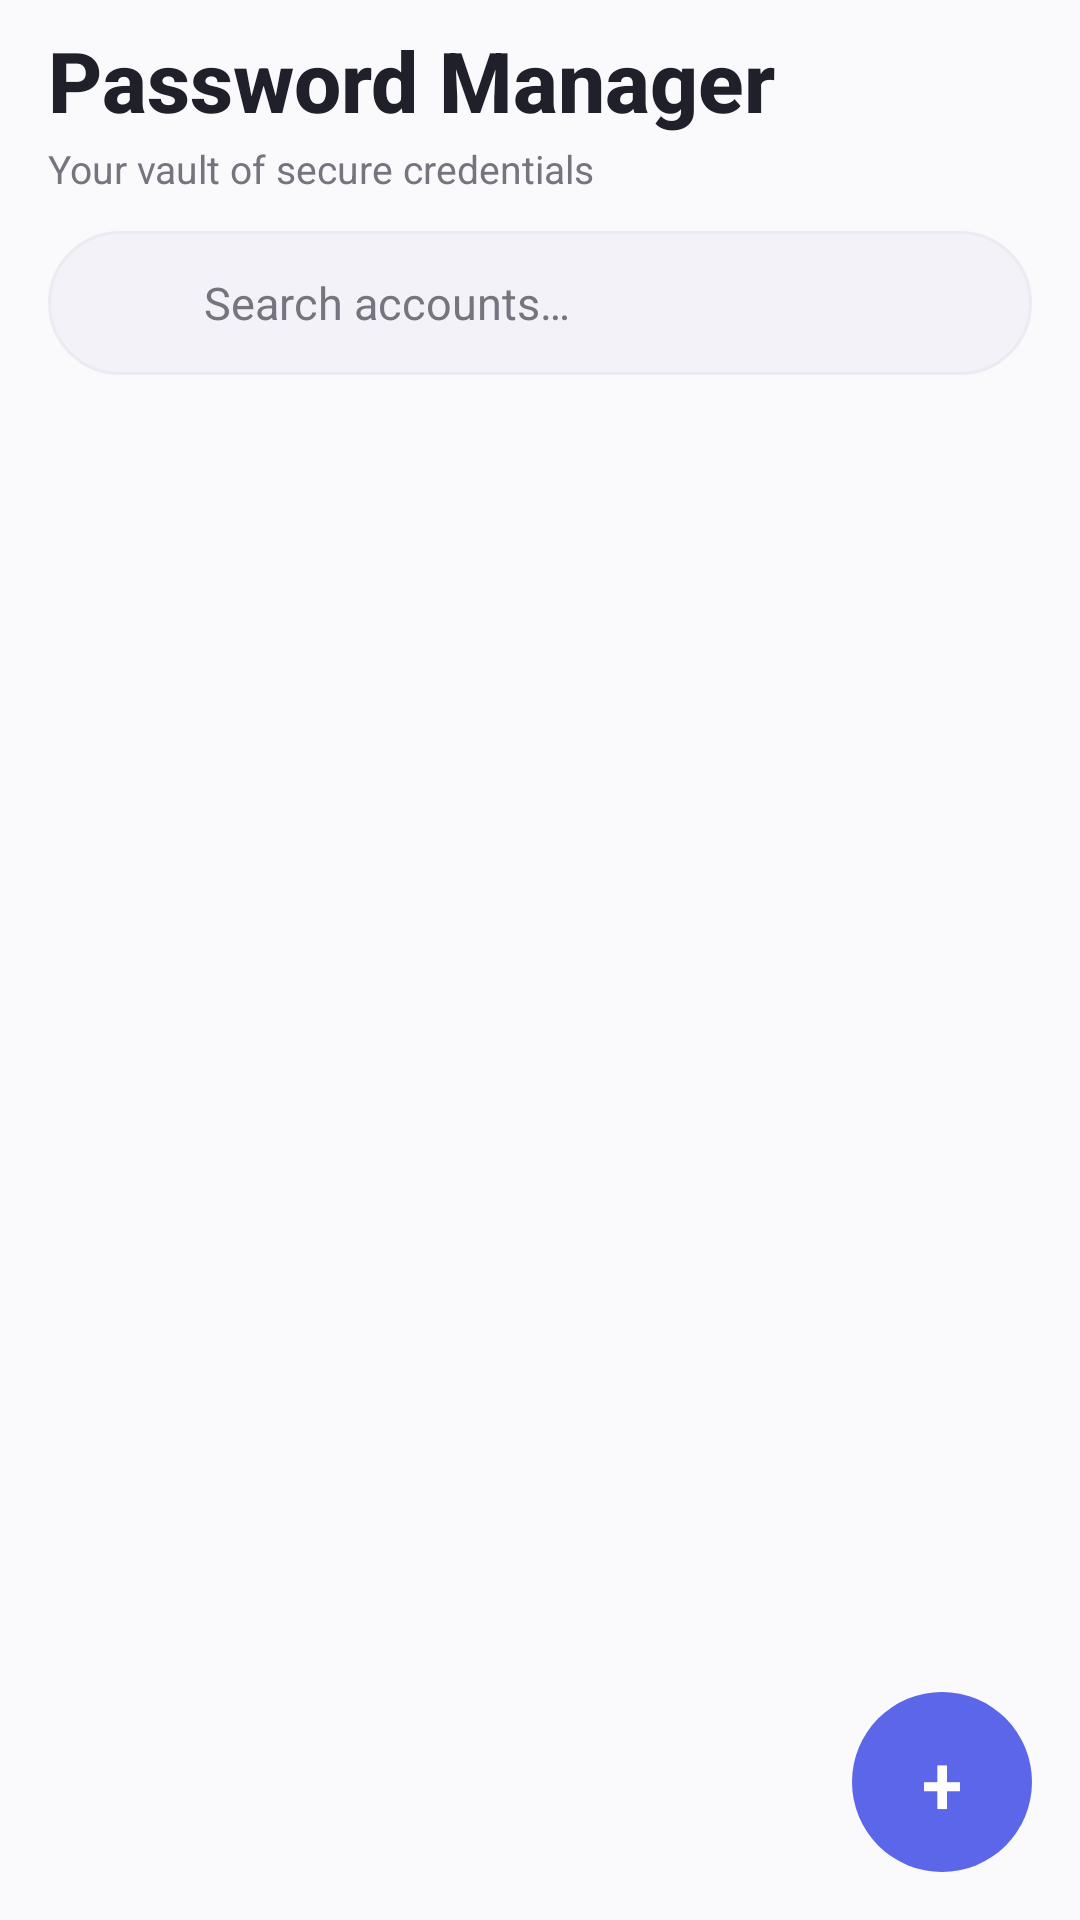

Layout XML and referenced resources for this Android screen:
<!-- AndroidManifest.xml: application theme Theme.LorenzFlow -->
<!-- res/layout/fragment_password_manager.xml -->
<?xml version="1.0" encoding="utf-8"?>
<FrameLayout
    xmlns:android="http://schemas.android.com/apk/res/android"
    xmlns:app="http://schemas.android.com/apk/res-auto"
    android:layout_width="match_parent"
    android:layout_height="match_parent"
    android:background="@color/lf_background">

    <LinearLayout
        android:layout_width="match_parent"
        android:layout_height="match_parent"
        android:orientation="vertical">

        
        <TextView
            android:layout_width="wrap_content"
            android:layout_height="wrap_content"
            android:layout_marginTop="@dimen/lf_spacing_sm"
            android:paddingHorizontal="@dimen/lf_screen_padding"
            android:text="@string/pm_title"
            android:textSize="28sp"
            android:textStyle="bold"
            android:fontFamily="sans-serif-medium"
            android:textColor="@color/lf_text_primary" />

        <TextView
            android:layout_width="wrap_content"
            android:layout_height="wrap_content"
            android:layout_marginTop="2dp"
            android:paddingHorizontal="@dimen/lf_screen_padding"
            android:text="@string/pm_subtitle"
            android:textSize="13sp"
            android:textColor="@color/lf_text_secondary" />

        
        <LinearLayout
            android:layout_width="match_parent"
            android:layout_height="@dimen/lf_search_height"
            android:layout_marginHorizontal="@dimen/lf_screen_padding"
            android:layout_marginTop="@dimen/lf_spacing_md"
            android:background="@drawable/pill_search_background"
            android:gravity="center_vertical"
            android:orientation="horizontal"
            android:paddingHorizontal="@dimen/lf_search_horizontal_padding">

            <ImageView
                android:layout_width="20dp"
                android:layout_height="20dp"
                android:src="@drawable/ic_search"
                app:tint="@color/lf_text_secondary"
                android:importantForAccessibility="no" />

            <EditText
                android:id="@+id/edit_search_passwords"
                android:layout_width="match_parent"
                android:layout_height="match_parent"
                android:layout_marginStart="12dp"
                android:background="@null"
                android:hint="@string/pm_search_hint"
                android:textColor="@color/lf_text_primary"
                android:textColorHint="@color/lf_text_secondary"
                android:textSize="15sp"
                android:inputType="text"
                android:imeOptions="actionSearch"
                android:importantForAutofill="no"
                android:maxLines="1"
                android:fontFamily="sans-serif" />

        </LinearLayout>

        
        <androidx.core.widget.NestedScrollView
            android:layout_width="match_parent"
            android:layout_height="0dp"
            android:layout_weight="1"
            android:fillViewport="true">

            <FrameLayout
                android:layout_width="match_parent"
                android:layout_height="wrap_content">

                
                <LinearLayout
                    android:id="@+id/empty_state_passwords"
                    android:layout_width="match_parent"
                    android:layout_height="wrap_content"
                    android:gravity="center"
                    android:orientation="vertical"
                    android:layout_marginTop="60dp"
                    android:padding="24dp"
                    android:visibility="gone">

                    <ImageView
                        android:layout_width="72dp"
                        android:layout_height="72dp"
                        android:src="@drawable/ic_lock"
                        android:alpha="0.25"
                        app:tint="@color/lf_text_secondary"
                        android:importantForAccessibility="no" />

                    <TextView
                        android:layout_width="wrap_content"
                        android:layout_height="wrap_content"
                        android:layout_marginTop="16dp"
                        android:text="@string/pm_empty_passwords"
                        android:textAlignment="center"
                        android:textAppearance="@style/TextAppearance.LF.Caption"
                        android:textSize="15sp" />

                </LinearLayout>

                
                <androidx.recyclerview.widget.RecyclerView
                    android:id="@+id/recycler_passwords"
                    android:layout_width="match_parent"
                    android:layout_height="wrap_content"
                    android:paddingHorizontal="@dimen/lf_screen_padding"
                    android:paddingTop="@dimen/lf_spacing_md"
                    android:paddingBottom="80dp"
                    android:clipToPadding="false" />

            </FrameLayout>

        </androidx.core.widget.NestedScrollView>

    </LinearLayout>

    
    <com.google.android.material.button.MaterialButton
        android:id="@+id/fab_add_password"
        android:layout_width="60dp"
        android:layout_height="60dp"
        android:layout_gravity="bottom|end"
        android:layout_marginEnd="@dimen/lf_screen_padding"
        android:layout_marginBottom="@dimen/lf_screen_padding"
        android:elevation="0dp"
        android:text="@string/add_symbol"
        android:textSize="28sp"
        android:textColor="@color/lf_on_accent"
        android:gravity="center"
        android:insetTop="0dp"
        android:insetBottom="0dp"
        android:insetLeft="0dp"
        android:insetRight="0dp"
        android:paddingTop="0dp"
        android:paddingBottom="0dp"
        app:backgroundTint="@color/lf_accent"
        app:cornerRadius="30dp"
        style="@style/Widget.Material3.Button.UnelevatedButton" />

</FrameLayout>
<!-- resources referenced by this layout -->
<resources>
  <color name="lf_accent">#5B67E8</color>
  <color name="lf_background">#FAFAFC</color>
  <color name="lf_on_accent">#FFFFFF</color>
  <color name="lf_text_primary">#20202B</color>
  <color name="lf_text_secondary">#75747F</color>
  <dimen name="lf_screen_padding">16dp</dimen>
  <dimen name="lf_search_height">48dp</dimen>
  <dimen name="lf_search_horizontal_padding">20dp</dimen>
  <dimen name="lf_spacing_md">12dp</dimen>
  <dimen name="lf_spacing_sm">8dp</dimen>
  <!-- drawable ic_lock (drawable) -->
  <vector xmlns:android="http://schemas.android.com/apk/res/android"
      android:width="24dp"
      android:height="24dp"
      android:viewportWidth="24"
      android:viewportHeight="24">
    <path
        android:fillColor="@android:color/black"
        android:pathData="M18,8h-1V6c0,-2.76 -2.24,-5 -5,-5S7,3.24 7,6v2H6c-1.1,0 -2,0.9 -2,2v10c0,1.1 0.9,2 2,2h12c1.1,0 2,-0.9 2,-2V10C20,8.9 19.1,8 18,8zM9,6c0,-1.66 1.34,-3 3,-3s3,1.34 3,3v2H9V6zM18,20H6V10h12V20zM12,13c-1.1,0 -2,0.9 -2,2c0,0.74 0.4,1.39 1,1.73V19h2v-2.27c0.6,-0.34 1,-0.99 1,-1.73C14,13.9 13.1,13 12,13z"/>
  </vector>
  <!-- drawable pill_search_background (drawable) -->
  <?xml version="1.0" encoding="utf-8"?>
  <shape xmlns:android="http://schemas.android.com/apk/res/android"
      android:shape="rectangle">
      <solid android:color="@color/lf_surface_variant" />
      <stroke
          android:width="1dp"
          android:color="@color/lf_hairline" />
      <corners android:radius="@dimen/lf_corner_pill" />
  </shape>
  <string name="add_symbol">+</string>
  <string name="pm_empty_passwords">No passwords stored yet.\nTap + to secure your first password!</string>
  <string name="pm_search_hint">Search accounts…</string>
  <string name="pm_subtitle">Your vault of secure credentials</string>
  <string name="pm_title">Password Manager</string>
  <style name="TextAppearance.LF.Caption" parent="TextAppearance.Material3.BodySmall">
          <item name="android:textSize">12sp</item>
          <item name="android:textColor">@color/lf_text_secondary</item>
          <item name="android:fontFamily">sans-serif</item>
      </style>
  <color name="lf_surface_variant">#F3F2F8</color>
  <color name="lf_hairline">#ECEBF2</color>
  <dimen name="lf_corner_pill">100dp</dimen>
  <color name="lf_accent_soft">#E9EBFC</color>
  <color name="lf_surface">#FFFFFF</color>
  <style name="ShapeAppearance.LF.Pill" parent="ShapeAppearance.Material3.SmallComponent">
          <item name="cornerFamily">rounded</item>
          <item name="cornerSize">50%</item>
      </style>
  <style name="ShapeAppearance.LF.Corner24" parent="ShapeAppearance.Material3.MediumComponent">
          <item name="cornerFamily">rounded</item>
          <item name="cornerSize">24dp</item>
      </style>
</resources>
